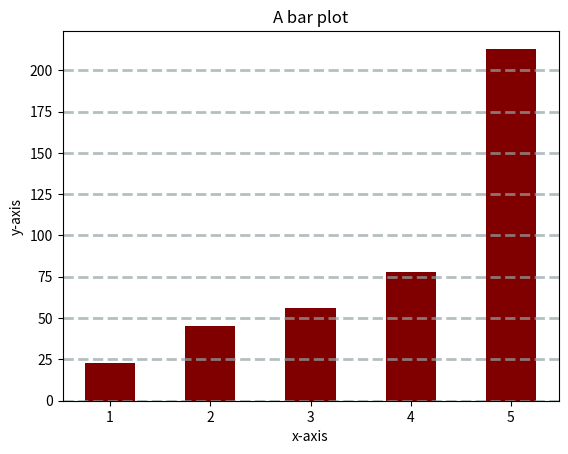

Reproduce this figure in Python.
import matplotlib.pyplot as plt

x = [1, 2, 3, 4, 5]
data = [23, 45, 56, 78, 213]
plt.bar(x, data, width=0.5, color='maroon')
plt.title("A bar plot")
plt.xlabel("x-axis")
plt.ylabel("y-axis")
plt.grid(color='#95a5a6', linestyle='--', linewidth=2, axis='y', alpha=0.7)
plt.show()
